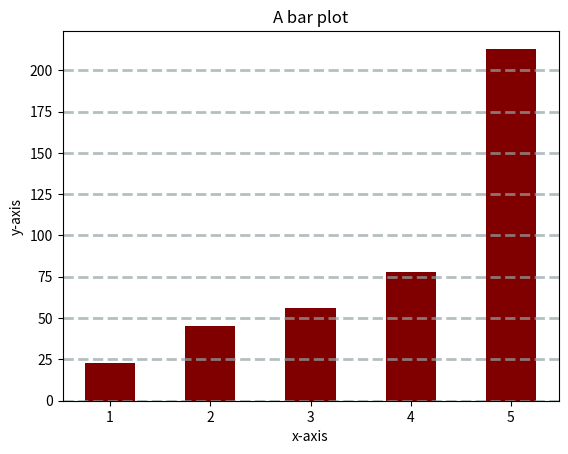

Reproduce this figure in Python.
import matplotlib.pyplot as plt

x = [1, 2, 3, 4, 5]
data = [23, 45, 56, 78, 213]
plt.bar(x, data, width=0.5, color='maroon')
plt.title("A bar plot")
plt.xlabel("x-axis")
plt.ylabel("y-axis")
plt.grid(color='#95a5a6', linestyle='--', linewidth=2, axis='y', alpha=0.7)
plt.show()
